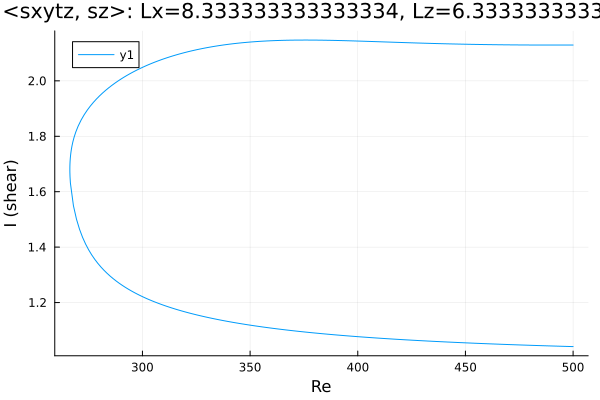

The data file committed next to this chart (first rows):
Re, shear
500.0, 2.129
499.9, 2.129
498.4, 2.129
497, 2.129
495.6, 2.129
494.2, 2.129
492.8, 2.129
491.4, 2.129
490, 2.129
488.5, 2.129
487.1, 2.129
485.7, 2.129
484.4, 2.129
483, 2.129
481.6, 2.129
480.2, 2.129
479.9, 2.129
478.5, 2.129
477.1, 2.13
475.6, 2.13
474.2, 2.13
472.8, 2.13
471.4, 2.13
470, 2.13
468.6, 2.13
467.2, 2.13
465.7, 2.13
464.3, 2.13
462.9, 2.131
461.5, 2.131
460.1, 2.131
458.7, 2.131
457.3, 2.131
455.8, 2.131
454.4, 2.132
453, 2.132
451.6, 2.132
450.2, 2.132
448.8, 2.132
447.4, 2.133
445.9, 2.133
444.5, 2.133
443.1, 2.133
442.9, 2.133
441.5, 2.134
440.1, 2.134
438.7, 2.134
437.3, 2.135
435.9, 2.135
434.5, 2.135
433, 2.135
431.6, 2.136
430.2, 2.136
428.8, 2.136
427.4, 2.137
426, 2.137
424.6, 2.137
423.1, 2.138
421.7, 2.138
420.3, 2.138
... 342 more rows
